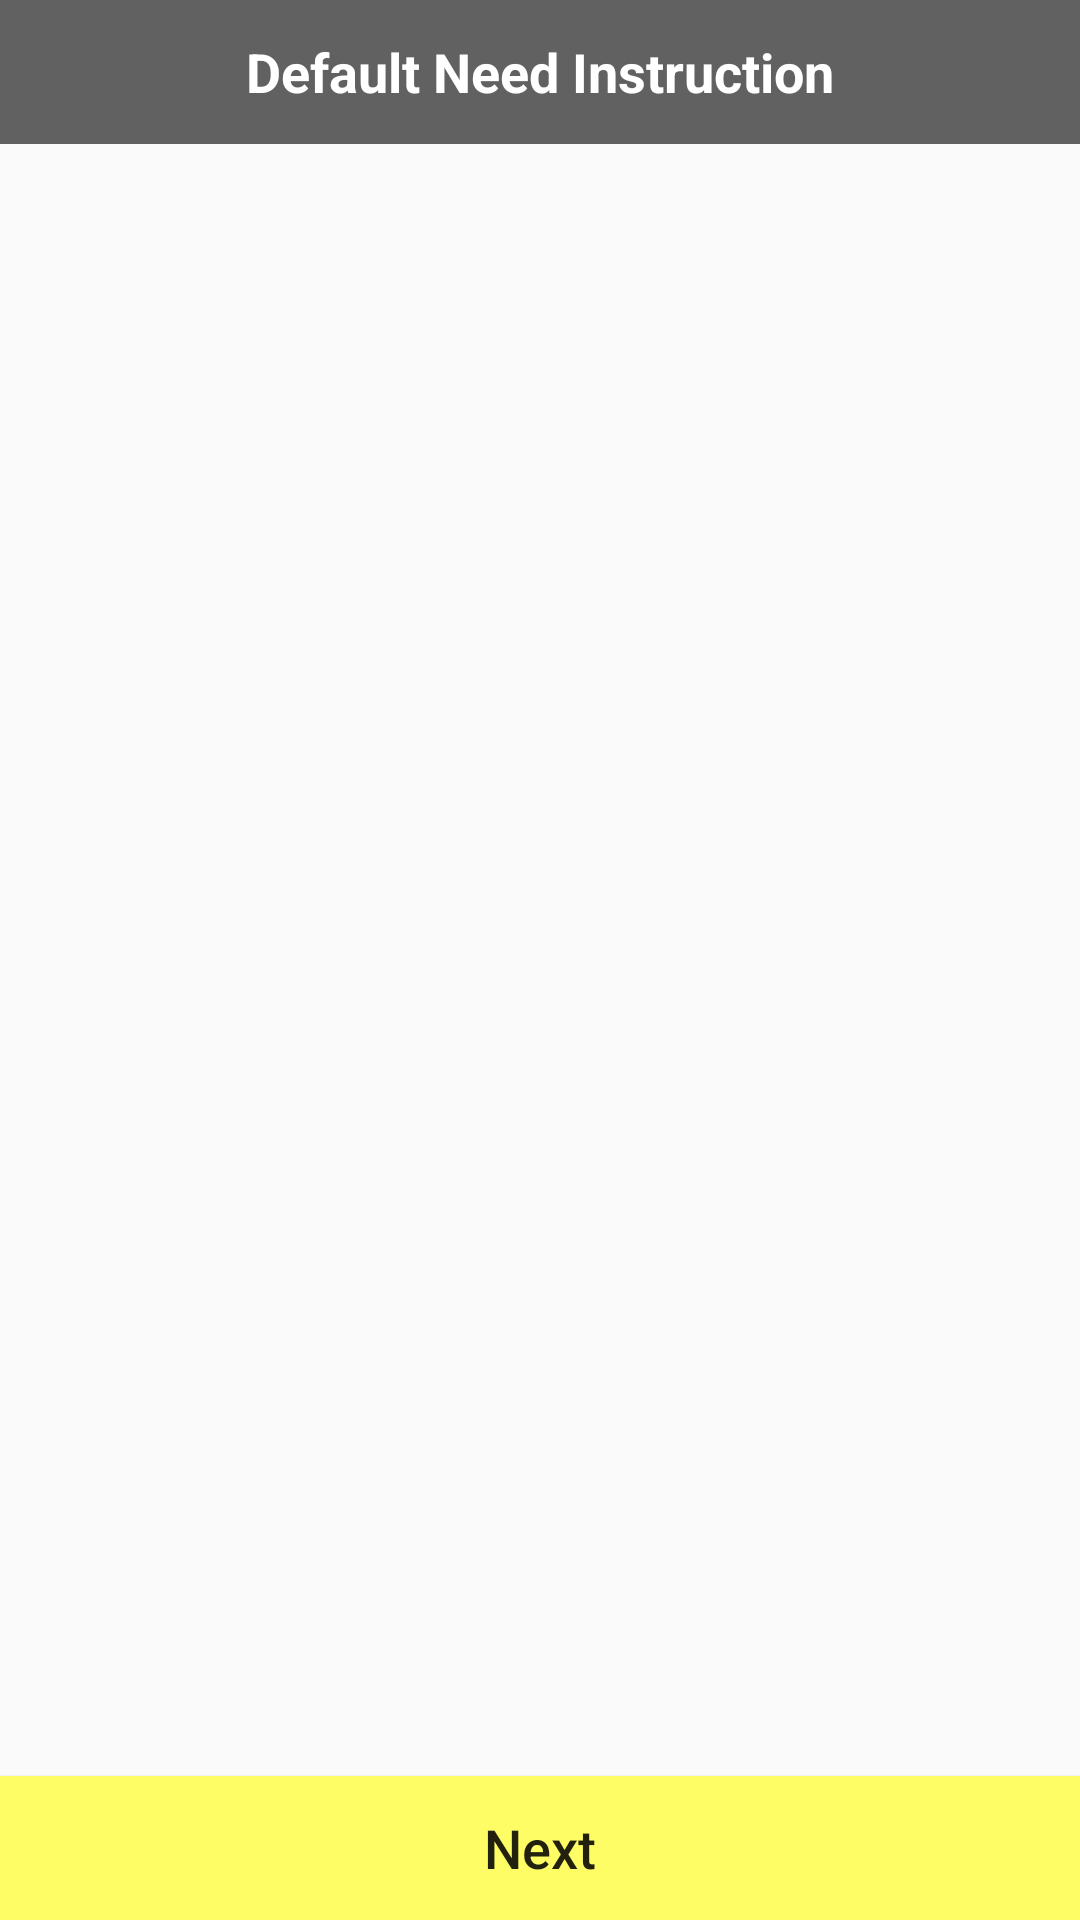

This screen was rendered from an Android layout file. Write that file and the resources it references.
<!-- AndroidManifest.xml: application theme AppTheme -->
<!-- res/layout/fragment_need_instruction_list.xml -->
<?xml version="1.0" encoding="utf-8"?>
<androidx.constraintlayout.widget.ConstraintLayout xmlns:android="http://schemas.android.com/apk/res/android"
    xmlns:app="http://schemas.android.com/apk/res-auto"
    xmlns:tools="http://schemas.android.com/tools"
    android:layout_width="match_parent"
    android:layout_height="match_parent">

    <TextView
        android:id="@+id/titleText"
        android:layout_width="0dp"
        android:layout_height="48dp"
        android:background="@color/tableHeaderBackground"
        android:paddingStart="15dp"
        android:paddingEnd="15dp"
        android:gravity="center"
        android:text="@string/instruction_title"
        android:textColor="@android:color/white"
        android:textSize="18sp"
        android:textStyle="bold"
        app:layout_constraintBottom_toTopOf="@+id/instructionList"
        app:layout_constraintEnd_toEndOf="parent"
        app:layout_constraintStart_toStartOf="parent"
        app:layout_constraintTop_toTopOf="parent" />

    <androidx.recyclerview.widget.RecyclerView
        android:id="@+id/instructionList"
        android:name="ch.hsr.ifs.gcs.NeedInstructionFragment"
        android:layout_width="match_parent"
        android:layout_height="0dp"
        app:layoutManager="androidx.recyclerview.widget.LinearLayoutManager"
        app:layout_constraintBottom_toTopOf="@+id/needNavigationButton"
        app:layout_constraintEnd_toEndOf="parent"
        app:layout_constraintStart_toStartOf="parent"
        app:layout_constraintTop_toBottomOf="@id/titleText"
        tools:context=".ui.mission.need.NeedInstructionFragment"
        tools:listitem="@layout/fragment_need_instruction" />

    <Button
        android:id="@+id/needNavigationButton"
        android:layout_width="0dp"
        android:layout_height="48dp"
        android:background="@color/navigationSolid"
        android:textAllCaps="false"
        android:text="@string/need_navigation_button_text"
        android:textSize="18sp"
        app:layout_constraintBottom_toBottomOf="parent"
        app:layout_constraintEnd_toEndOf="parent"
        app:layout_constraintHorizontal_bias="0.0"
        app:layout_constraintStart_toStartOf="parent"
        app:layout_constraintTop_toBottomOf="@+id/instructionList"
        app:layout_constraintVertical_bias="0.0" />

</androidx.constraintlayout.widget.ConstraintLayout>
<!-- res/layout/fragment_need_instruction.xml (included above) -->
<?xml version="1.0" encoding="utf-8"?>
<androidx.constraintlayout.widget.ConstraintLayout xmlns:android="http://schemas.android.com/apk/res/android"
    xmlns:app="http://schemas.android.com/apk/res-auto"
    xmlns:tools="http://schemas.android.com/tools"
    android:layout_width="match_parent"
    android:layout_height="48dp"
    android:layout_weight="1">

    <View
        android:id="@+id/checkBoxView"
        android:layout_width="32dp"
        android:layout_height="0dp"
        android:layout_gravity="center"
        android:layout_marginBottom="8dp"
        android:layout_marginStart="15dp"
        android:layout_marginTop="8dp"
        android:layout_weight="1"
        app:layout_constraintBottom_toBottomOf="parent"
        app:layout_constraintStart_toStartOf="parent"
        app:layout_constraintTop_toTopOf="parent" />

    <TextView
        android:id="@+id/instruction"
        android:layout_width="wrap_content"
        android:layout_height="wrap_content"
        android:layout_gravity="center"
        android:layout_margin="@dimen/text_margin"
        android:text="@string/instruction_text"
        android:textAppearance="?attr/textAppearanceListItem"
        app:layout_constraintBottom_toBottomOf="@+id/checkBoxView"
        app:layout_constraintStart_toEndOf="@+id/checkBoxView"
        app:layout_constraintTop_toTopOf="@+id/checkBoxView" />

    <TextView
        android:id="@+id/result"
        android:layout_width="0dp"
        android:layout_height="wrap_content"
        android:layout_gravity="center"
        android:layout_margin="@dimen/text_margin"
        android:layout_marginBottom="5dp"
        android:layout_marginEnd="15dp"
        android:ellipsize="end"
        android:maxLines="1"
        android:text=""
        android:textAppearance="?attr/textAppearanceListItem"
        android:textSize="8sp"
        app:layout_constraintBottom_toBottomOf="parent"
        app:layout_constraintEnd_toEndOf="parent"
        app:layout_constraintStart_toEndOf="@+id/checkBoxView"
        app:layout_constraintTop_toBottomOf="@+id/instruction"
        tools:ignore="SmallSp" />

    <View
        android:id="@+id/cell_divider"
        android:layout_width="0dp"
        android:layout_height="0.5dp"
        android:layout_marginEnd="15dp"
        android:layout_marginStart="15dp"
        android:background="@color/tableHeaderBackground"
        app:layout_constraintBottom_toBottomOf="parent"
        app:layout_constraintEnd_toEndOf="parent"
        app:layout_constraintStart_toStartOf="parent"
        app:layout_constraintTop_toBottomOf="parent" />

</androidx.constraintlayout.widget.ConstraintLayout>
<!-- resources referenced by this layout -->
<resources>
  <color name="navigationSolid">#FFFEFD66</color>
  <color name="tableHeaderBackground">#616161</color>
  <string name="instruction_text">Default Instruction</string>
  <string name="instruction_title">Default Need Instruction</string>
  <string name="need_navigation_button_text">Next</string>
  <style name="AppTheme" parent="Theme.AppCompat.Light.NoActionBar">
          <item name="colorPrimary">@color/colorPrimary</item>
          <item name="colorPrimaryDark">@color/colorPrimaryDark</item>
          <item name="colorAccent">@color/colorAccent</item>
      </style>
  <color name="colorPrimary">#3F51B5</color>
  <color name="colorPrimaryDark">#303F9F</color>
  <color name="colorAccent">#FF4081</color>
</resources>
